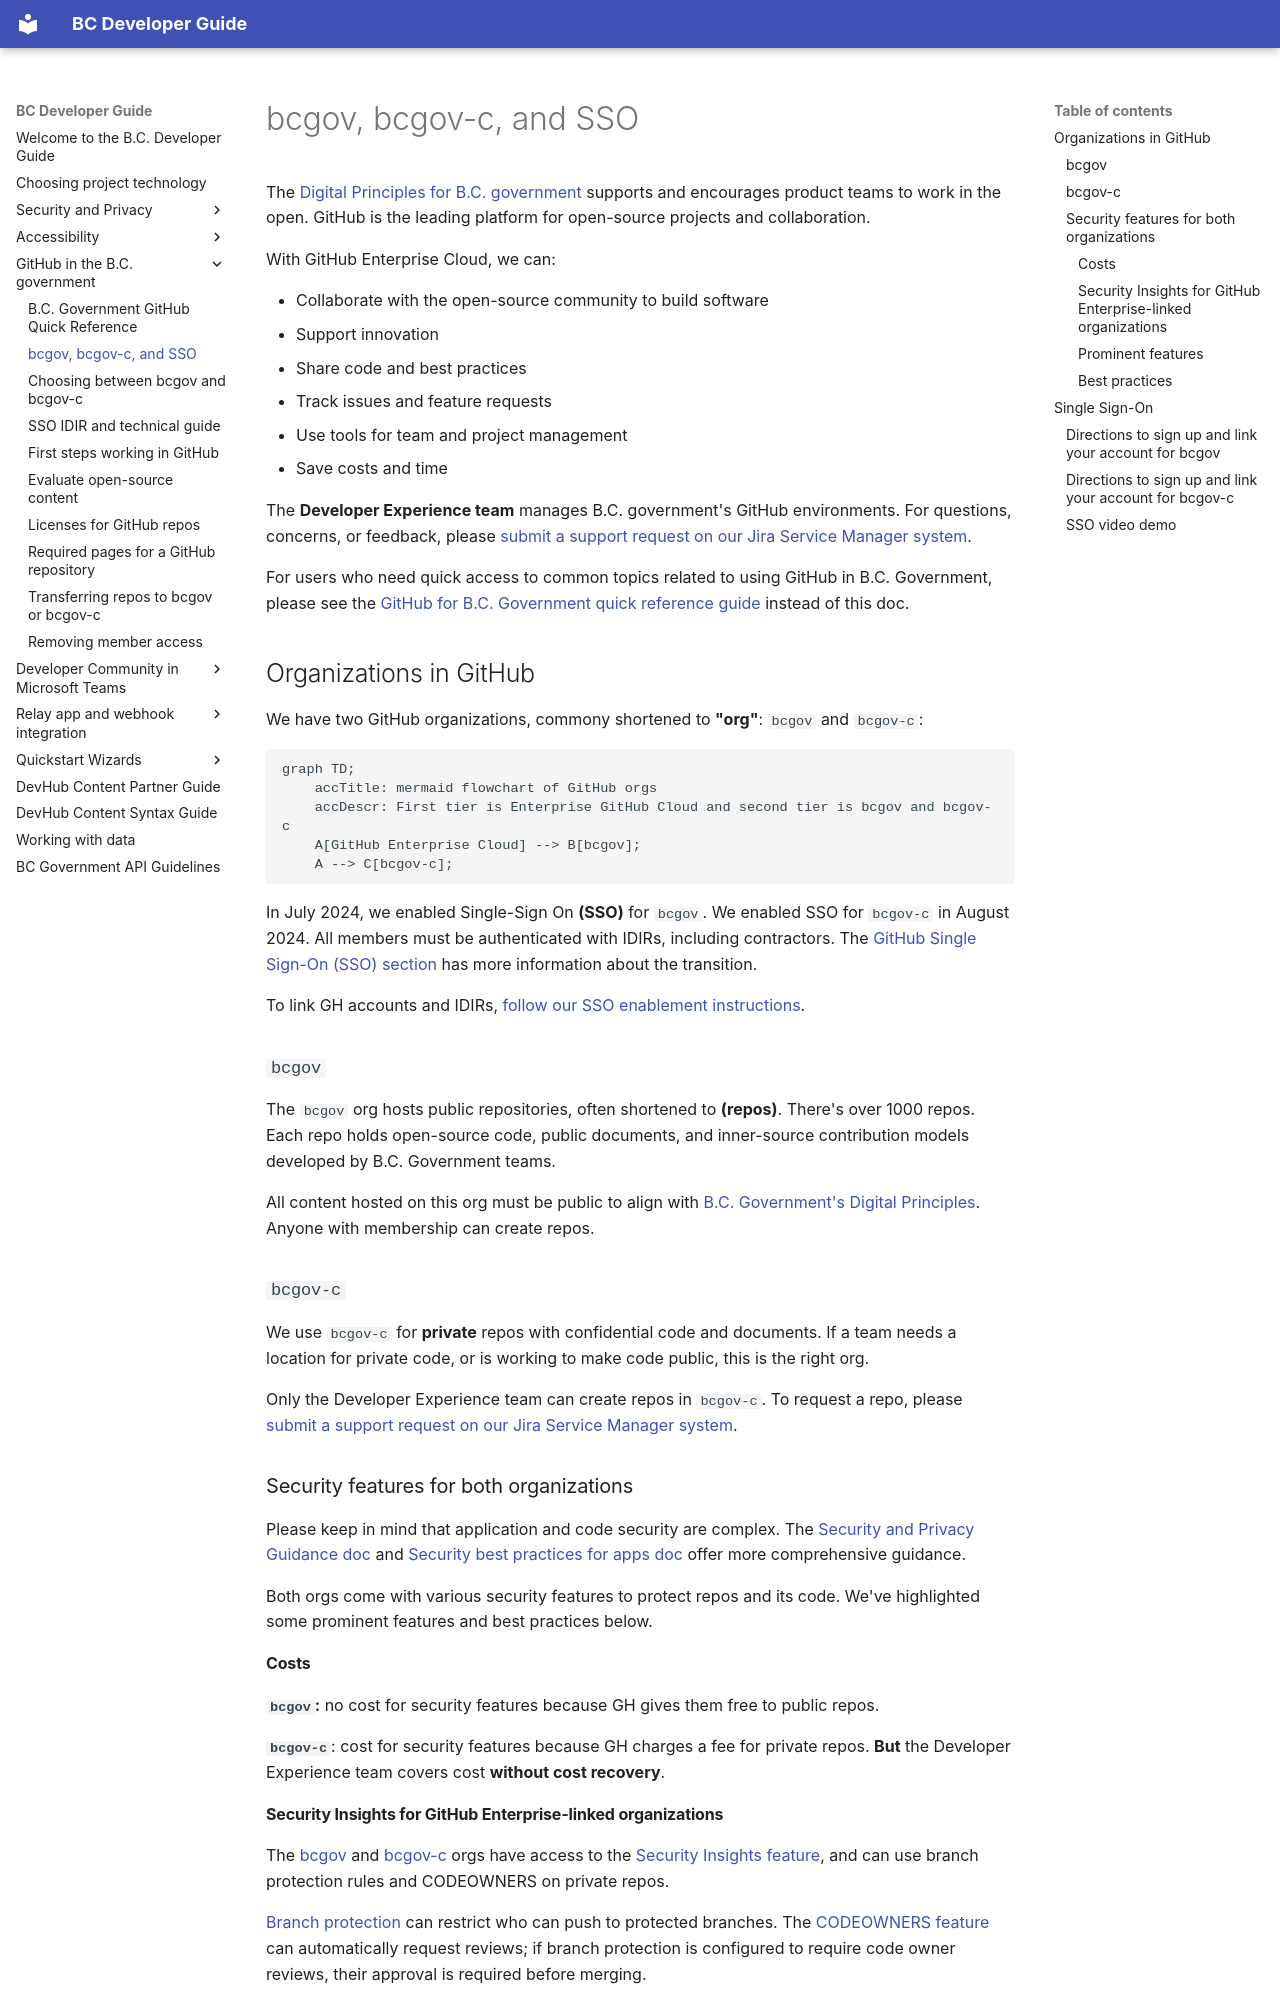

repository: bcgov/bcdg · page: use-github-in-bcgov/bc-government-organizations-in-github/index.html · generator: mkdocs

# bcgov, bcgov-c, and SSO

The [Digital Principles for B.C. government](https://www2.gov.bc.ca/gov/content/governments/policies-for-government/core-policy/policies/im-it-management#12.1.1.5) supports and encourages product teams to work in the open. GitHub is the leading platform for open-source projects and collaboration. 

With GitHub Enterprise Cloud, we can:

- Collaborate with the open-source community to build software
- Support innovation
- Share code and best practices 
- Track issues and feature requests
- Use tools for team and project management
- Save costs and time

The **Developer Experience team** manages B.C. government's GitHub environments. For questions, concerns, or feedback, please [submit a support request on our Jira Service Manager system]( https://citz-do.atlassian.net/servicedesk/customer/portal/2).

For users who need quick access to common topics related to using GitHub in B.C. Government, please see the [GitHub for B.C. Government quick reference guide](quick-reference.md) instead of this doc. 

## Organizations in GitHub

We have two GitHub organizations, commony shortened to **"org"**: `bcgov` and `bcgov-c`: 


```mermaid
graph TD;
    accTitle: mermaid flowchart of GitHub orgs
    accDescr: First tier is Enterprise GitHub Cloud and second tier is bcgov and bcgov-c
    A[GitHub Enterprise Cloud] --> B[bcgov];
    A --> C[bcgov-c];
```
In July 2024, we enabled Single-Sign On **(SSO)** for `bcgov`. We enabled SSO for `bcgov-c` in August 2024. All members must be authenticated with IDIRs, including contractors. The [GitHub Single Sign-On (SSO) section](#single-sign-on) has more information about the transition.

To link GH accounts and IDIRs, [follow our SSO enablement instructions](https://developer.gov.bc.ca/docs/default/component/bc-developer-guide/use-github-in-bcgov/bc-government-organizations-in-github/#directions-to-sign-up-and-link-your-account-for-bcgov).

### `bcgov`

The `bcgov` org hosts public repositories, often shortened to **(repos)**. There's over 1000 repos. Each repo holds open-source code, public documents, and inner-source contribution models developed by B.C. Government teams. 

All content hosted on this org must be public to align with [B.C. Government's Digital Principles](https://digital.gov.bc.ca/policies-standards/dcop/). Anyone with membership can create repos. 

### `bcgov-c`

We use `bcgov-c` for **private** repos with confidential code and documents. If a team needs a location for private code, or is working to make code public, this is the right org.

Only the Developer Experience team can create repos in `bcgov-c`. To request a repo, please [submit a support request on our Jira Service Manager system](https://citz-do.atlassian.net/servicedesk/customer/portal/2/group/9/create/60).

### Security features for both organizations

Please keep in mind that application and code security are complex. The [Security and Privacy Guidance doc](https://developer.gov.bc.ca/docs/default/component/bc-developer-guide/security/security-and-privacy-compliance-and-guidance/) and [Security best practices for apps doc](https://developer.gov.bc.ca/docs/default/component/bc-developer-guide/security/best-practices-for-apps/) offer more comprehensive guidance. 

Both orgs come with various security features to protect repos and its code. We've highlighted some prominent features and best practices below.

#### Costs

**`bcgov`:** no cost for security features because GH gives them free to public repos. 

**`bcgov-c`**: cost for security features because GH charges a fee for private repos. **But** the Developer Experience team covers cost **without cost recovery**.
